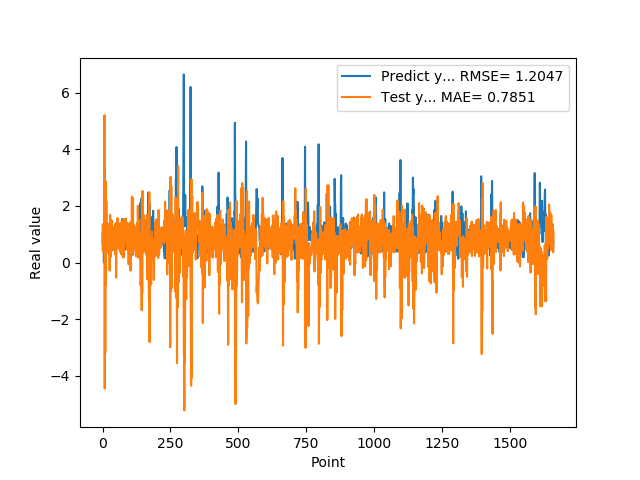

Source data for this figure (header and first rows):
7.307389974590000614e-01, 4.739410641461272444e-01
1.074290990829999792e+00, 1.355301276635141106e+00
9.521890282630000035e-01, 3.737183288659841063e-01
9.879170060160000766e-01, 7.431935946765126921e-01
1.011654973029999960e+00, 9.891501037177276023e-01
0.000000000000000000e+00, 3.875756074666413253e-01
7.643579840659999736e-01, 5.084334171480990872e-01
7.788103222849999119e-01, 5.208973504079270178e+00
3.306220054629999794e+00, -4.454008618963682054e+00
1.055441975589999970e+00, 2.567333426202175417e+00
7.543110251430000801e-01, -3.183203920423246291e+00
7.915459871289999283e-01, 2.872719487680208239e+00
1.409499049189999909e+00, -8.095575643749645112e-01
8.875439763070001042e-01, -2.200821591998930737e-01
6.401469707490000660e-01, 2.168791123725534398e+00
5.082880258560000808e-01, 3.463357356750877414e-01
8.640019893649999450e-01, 5.259929305415110834e-01
5.725920200349999822e-01, 1.124986269703556196e+00
8.469420075419999971e-01, 1.038499437664755609e+00
9.181020259860001032e-01, 1.381116235969273465e+00
7.976629734039999420e-01, 3.587626675304534385e-01
9.608020186419998776e-01, 1.007927629136783798e+00
9.555831551549999192e-01, 9.338271295809139616e-01
3.470349907879999862e-01, 4.581824091540631638e-01
9.546210169789999256e-01, 1.165333706776288558e+00
1.293938040730000072e+00, 1.318435004372499497e+00
5.251880288119999962e-01, -2.851726759305179271e-01
4.773890078070000542e-01, 1.157374356396137616e+00
1.275226235389999907e+00, 1.682695490152303019e+00
8.723750114439999814e-01, 1.844076307312253193e-01
8.355640172959999390e-01, 4.471887843503097870e-01
7.321749925609999377e-01, 1.513835474045431617e+00
7.640249729160000225e-01, 4.241143017749203770e-01
4.072830080990000323e-01, 1.088696836433417525e+00
4.752210080619999610e-01, 8.747173224582776019e-01
8.781340122220000488e-01, 1.471044776569498724e+00
7.414129972460000717e-01, 8.596510009359862314e-01
1.258002042770000051e+00, 1.164937422488499186e+00
1.069700956339999953e+00, 6.805594037730496870e-01
7.274609804150000691e-01, 4.456767136524467099e-01
7.892770171170000459e-01, 1.119017212549477502e+00
6.237750053410000550e-01, 8.791633218652644688e-01
6.914690136910000007e-01, 4.416745796204132879e-01
8.557710051540000640e-01, 1.216911720597750213e+00
7.093830108640000187e-01, 8.958275507904017720e-01
1.014547944070000041e+00, 6.484489855743582609e-01
1.115731000900000103e+00, 1.339422978099543027e+00
4.182830154900000208e-01, 2.692712473831682662e-01
1.002280950550000105e+00, 9.487278455733593185e-01
1.218860983849999968e+00, 1.402512504692198236e+00
1.143296003339999922e+00, -5.333547104443222553e-01
6.528189778330000248e-01, 1.364599913266771436e+00
6.746559739110000731e-01, 5.695083570435105491e-01
6.009536385540000802e-01, 8.829121167766241784e-01
6.694570183749999348e-01, 5.877061281181813479e-01
6.538079977039999990e-01, 1.568521471296025593e+00
7.814120054240000224e-01, 4.970316867785373183e-01
1.206303954120000022e+00, 1.315372322203693267e+00
8.469259738919999725e-01, 8.751371795815251486e-01
8.286409974099999687e-01, 4.937579173116787290e-01
6.482390165329999787e-01, 1.171696019232945085e+00
... 1,599 more rows
